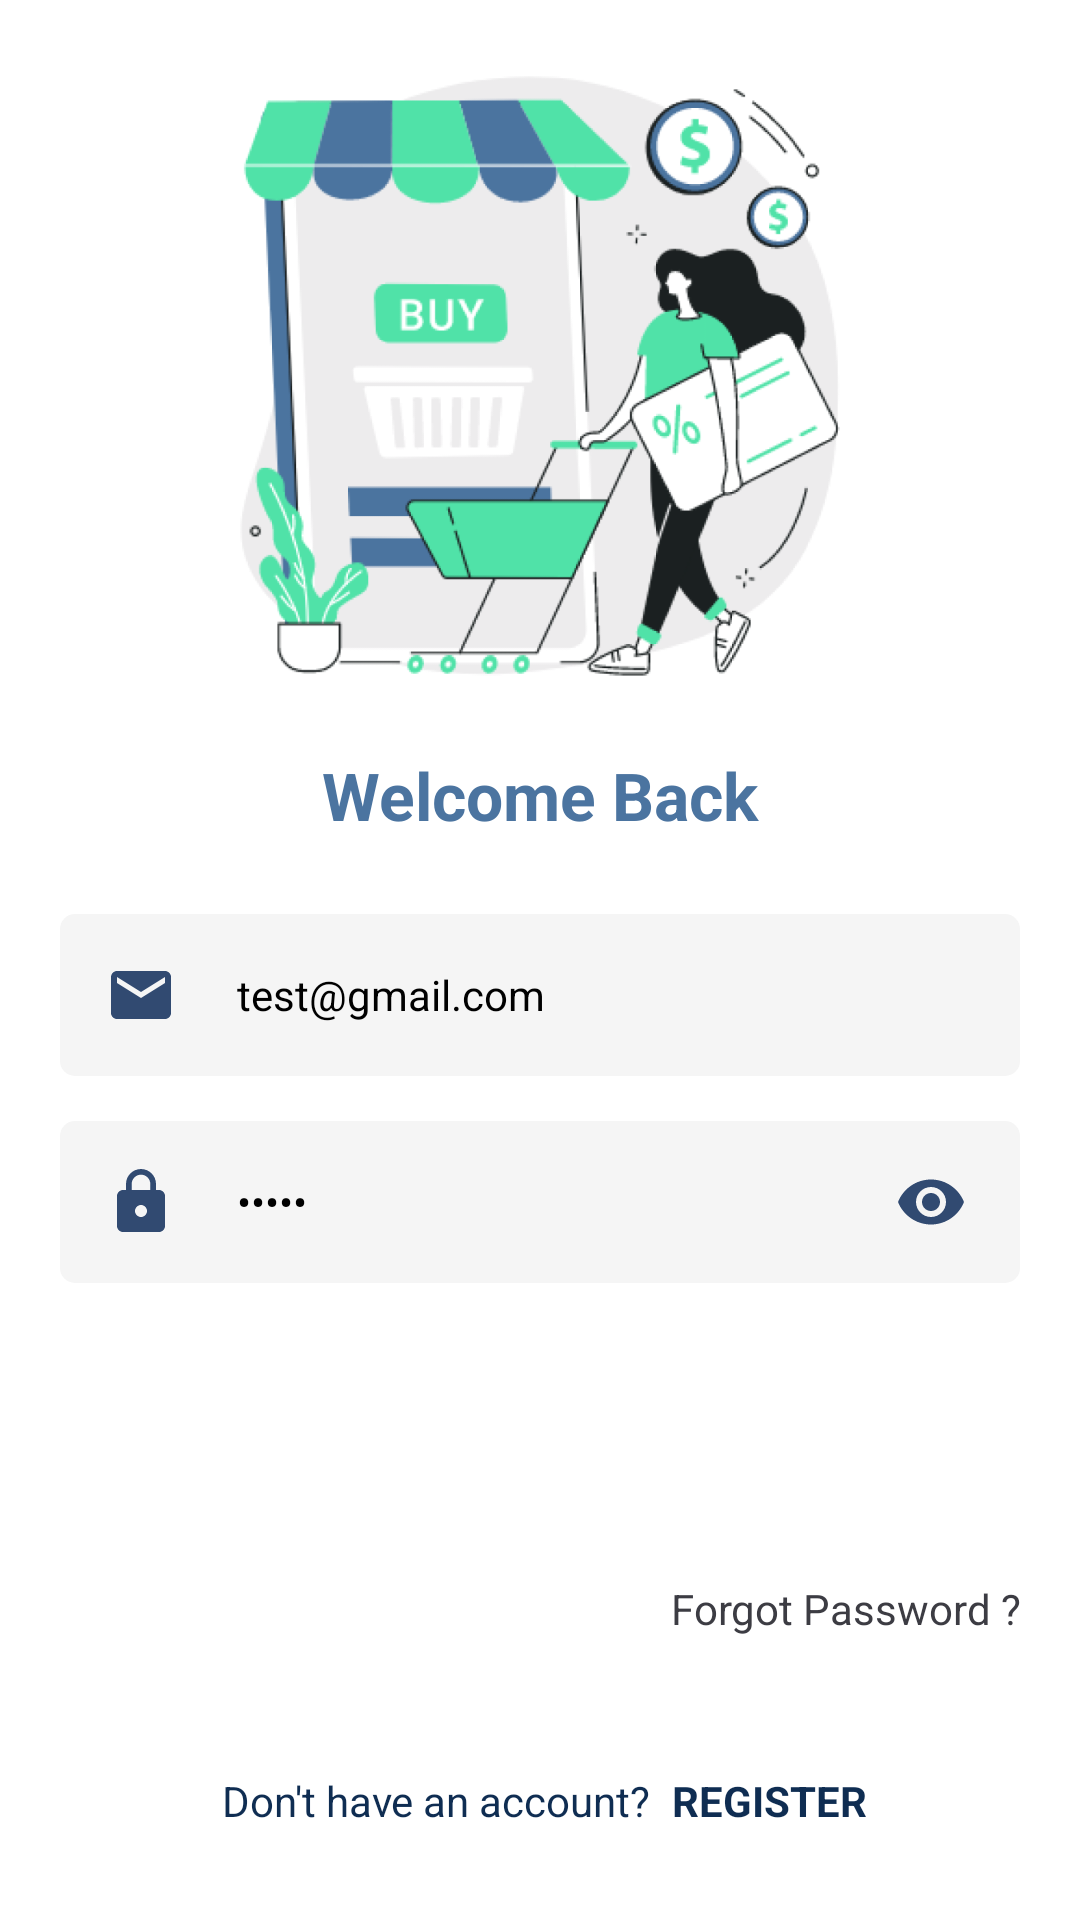

Write the Android layout XML for this screen, with the resource values it uses.
<!-- AndroidManifest.xml: application theme Theme.MyMall -->
<!-- res/layout/fragment_login.xml -->
<?xml version="1.0" encoding="utf-8"?>
<LinearLayout xmlns:android="http://schemas.android.com/apk/res/android"
    xmlns:tools="http://schemas.android.com/tools"
    android:layout_width="match_parent"
    android:layout_height="match_parent"
    android:background="@color/white"
    android:gravity="center"
    android:orientation="vertical"
    tools:context=".Fragment.LoginFragment.LoginFragment">

    
    
    
    
    

    <ImageView
        android:layout_width="match_parent"
        android:layout_height="200dp"
        android:layout_gravity="center"
        android:layout_marginBottom="25dp"
        android:src="@drawable/logowomenimg2" />

    <TextView
        android:layout_width="match_parent"
        android:layout_height="wrap_content"
        android:layout_gravity="center"
        android:layout_marginBottom="5dp"
        android:gravity="center"
        android:text="Welcome Back"
        android:textColor="#4B74A0"
        android:textSize="22sp"
        android:textStyle="bold" />

    <EditText
        android:id="@+id/et_mail"
        android:layout_width="match_parent"
        android:layout_height="wrap_content"
        android:layout_marginLeft="20dp"
        android:layout_marginTop="20dp"
        android:layout_marginRight="20dp"
        android:background="@drawable/roundcorner"
        android:drawableLeft="@drawable/email"
        android:drawablePadding="20dp"
        android:hint="johnde@gmail.com"
        android:text="test@gmail.com"
        android:inputType="textEmailAddress"
        android:padding="15dp"
        android:singleLine="true"
        android:textColor="@color/black"
        android:textColorHint="@color/silver"
        android:textSize="14sp" />


    <LinearLayout
        android:layout_width="match_parent"
        android:layout_height="wrap_content"
        android:layout_marginLeft="20dp"
        android:layout_marginTop="15dp"
        android:layout_marginRight="20dp"
        android:background="@drawable/roundcorner"
        android:orientation="horizontal"
        android:padding="15dp"
        android:visibility="visible"
        android:weightSum="1">

        <EditText
            android:id="@+id/et_pass"
            android:layout_width="0dp"
            android:layout_height="wrap_content"
            android:layout_gravity="center"
            android:layout_weight="0.9"
            android:background="#00000000"
            android:drawableLeft="@drawable/locks"
            android:drawablePadding="20dp"
            android:hint="*********"
            android:inputType="textPassword"
            android:singleLine="true"
            android:textSize="14sp"
            android:text="12345"
            android:textColor="@color/black"
            android:textColorHint="@color/silver" />

        <ImageView
            android:id="@+id/img_eye"
            android:layout_width="0dp"
            android:layout_height="wrap_content"
            android:layout_weight="0.1"
            android:src="@drawable/eye" />

    </LinearLayout>


    <Button
        android:id="@+id/btn_continue"
        android:layout_width="match_parent"
        android:layout_height="wrap_content"
        android:layout_gravity="center"
        android:layout_marginLeft="20dp"
        android:layout_marginTop="40dp"
        android:layout_marginRight="20dp"
        android:background="@drawable/roundcorner_button"
        android:gravity="center"
        android:padding="15dp"
        android:text="Continue"
        android:textSize="14sp"
        android:textStyle="bold" />

    <TextView
        android:id="@+id/tv_forgotpassword"
        android:layout_width="wrap_content"
        android:layout_height="wrap_content"
        android:layout_gravity="end"
        android:layout_marginLeft="20dp"
        android:layout_marginTop="10dp"
        android:layout_marginRight="20dp"
        android:layout_marginBottom="40dp"
        android:gravity="end"
        android:text="Forgot Password ?"
        android:textColor="@color/textgray"
        android:textSize="14sp" />


    <LinearLayout
        android:layout_width="match_parent"
        android:layout_height="wrap_content"
        android:layout_gravity="center"
        android:gravity="center"
        android:orientation="horizontal">

        <TextView
            android:id="@+id/tv_dontaccount"
            android:layout_width="wrap_content"
            android:layout_height="wrap_content"
            android:layout_gravity="center"
            android:layout_margin="5dp"
            android:gravity="center"
            android:text="Don't have an account?"
            android:textColor="@color/lightblue"
            android:textSize="14sp" />

        <TextView
            android:id="@+id/tv_register"
            android:layout_width="wrap_content"
            android:layout_height="wrap_content"
            android:layout_gravity="center"
            android:layout_margin="2dp"
            android:gravity="center"
            android:text="REGISTER"
            android:textColor="@color/lightblue"
            android:textSize="14sp"
            android:textStyle="bold" />

    </LinearLayout>

    

</LinearLayout>
<!-- resources referenced by this layout -->
<resources>
  <color name="black">#FF000000</color>
  <color name="lightblue">#0F2D52</color>
  <color name="silver">#D3D3D3</color>
  <color name="textgray">#3C3C43</color>
  <color name="white">#FFFFFFFF</color>
  <!-- drawable email (drawable) -->
  <vector android:height="24dp" android:tint="#314A71"
      android:viewportHeight="24" android:viewportWidth="24"
      android:width="24dp" xmlns:android="http://schemas.android.com/apk/res/android">
      <path android:fillColor="@android:color/white" android:pathData="M20,4L4,4c-1.1,0 -1.99,0.9 -1.99,2L2,18c0,1.1 0.9,2 2,2h16c1.1,0 2,-0.9 2,-2L22,6c0,-1.1 -0.9,-2 -2,-2zM20,8l-8,5 -8,-5L4,6l8,5 8,-5v2z"/>
  </vector>
  <!-- drawable eye (drawable) -->
  <vector android:height="24dp" android:tint="#314A71"
      android:viewportHeight="24" android:viewportWidth="24"
      android:width="24dp" xmlns:android="http://schemas.android.com/apk/res/android">
      <path android:fillColor="@android:color/white" android:pathData="M12,4.5C7,4.5 2.73,7.61 1,12c1.73,4.39 6,7.5 11,7.5s9.27,-3.11 11,-7.5c-1.73,-4.39 -6,-7.5 -11,-7.5zM12,17c-2.76,0 -5,-2.24 -5,-5s2.24,-5 5,-5 5,2.24 5,5 -2.24,5 -5,5zM12,9c-1.66,0 -3,1.34 -3,3s1.34,3 3,3 3,-1.34 3,-3 -1.34,-3 -3,-3z"/>
  </vector>
  <!-- drawable locks (drawable) -->
  <vector android:height="24dp" android:tint="#314A71"
      android:viewportHeight="24" android:viewportWidth="24"
      android:width="24dp" xmlns:android="http://schemas.android.com/apk/res/android">
      <path android:fillColor="@android:color/white" android:pathData="M18,8h-1L17,6c0,-2.76 -2.24,-5 -5,-5S7,3.24 7,6v2L6,8c-1.1,0 -2,0.9 -2,2v10c0,1.1 0.9,2 2,2h12c1.1,0 2,-0.9 2,-2L20,10c0,-1.1 -0.9,-2 -2,-2zM12,17c-1.1,0 -2,-0.9 -2,-2s0.9,-2 2,-2 2,0.9 2,2 -0.9,2 -2,2zM15.1,8L8.9,8L8.9,6c0,-1.71 1.39,-3.1 3.1,-3.1 1.71,0 3.1,1.39 3.1,3.1v2z"/>
  </vector>
  <!-- drawable logowomenimg2: png bitmap (drawable, 272157 bytes) -->
  <!-- drawable roundcorner (drawable) -->
  <?xml version="1.0" encoding="utf-8"?>
  <shape xmlns:android="http://schemas.android.com/apk/res/android"
      android:shape="rectangle">
      <solid android:color="@color/gray" />
      <corners android:bottomRightRadius="5dp"
          android:bottomLeftRadius="5dp"
          android:topRightRadius="5dp"
          android:topLeftRadius="5dp"/>
  </shape>
  <style name="Theme.MyMall" parent="Theme.Design.NoActionBar">
          
          <item name="colorPrimary">@color/black</item>
          <item name="colorPrimaryVariant">@color/black</item>
          <item name="colorOnPrimary">@color/userbuttoncolor</item>
          
          <item name="colorSecondary">@color/userbuttoncolor</item>
          <item name="colorSecondaryVariant">@color/userbuttoncolor</item>
          <item name="colorOnSecondary">@color/black</item>
          
          <item name="android:statusBarColor" tools:targetApi="l">?attr/colorPrimaryVariant</item>
          
          <item name="windowActionBar">false</item>
          <item name="windowNoTitle">true</item>
  
      </style>
  <color name="gray">#f5f5f5</color>
  <color name="userbuttoncolor">#50E2A8</color>
</resources>
